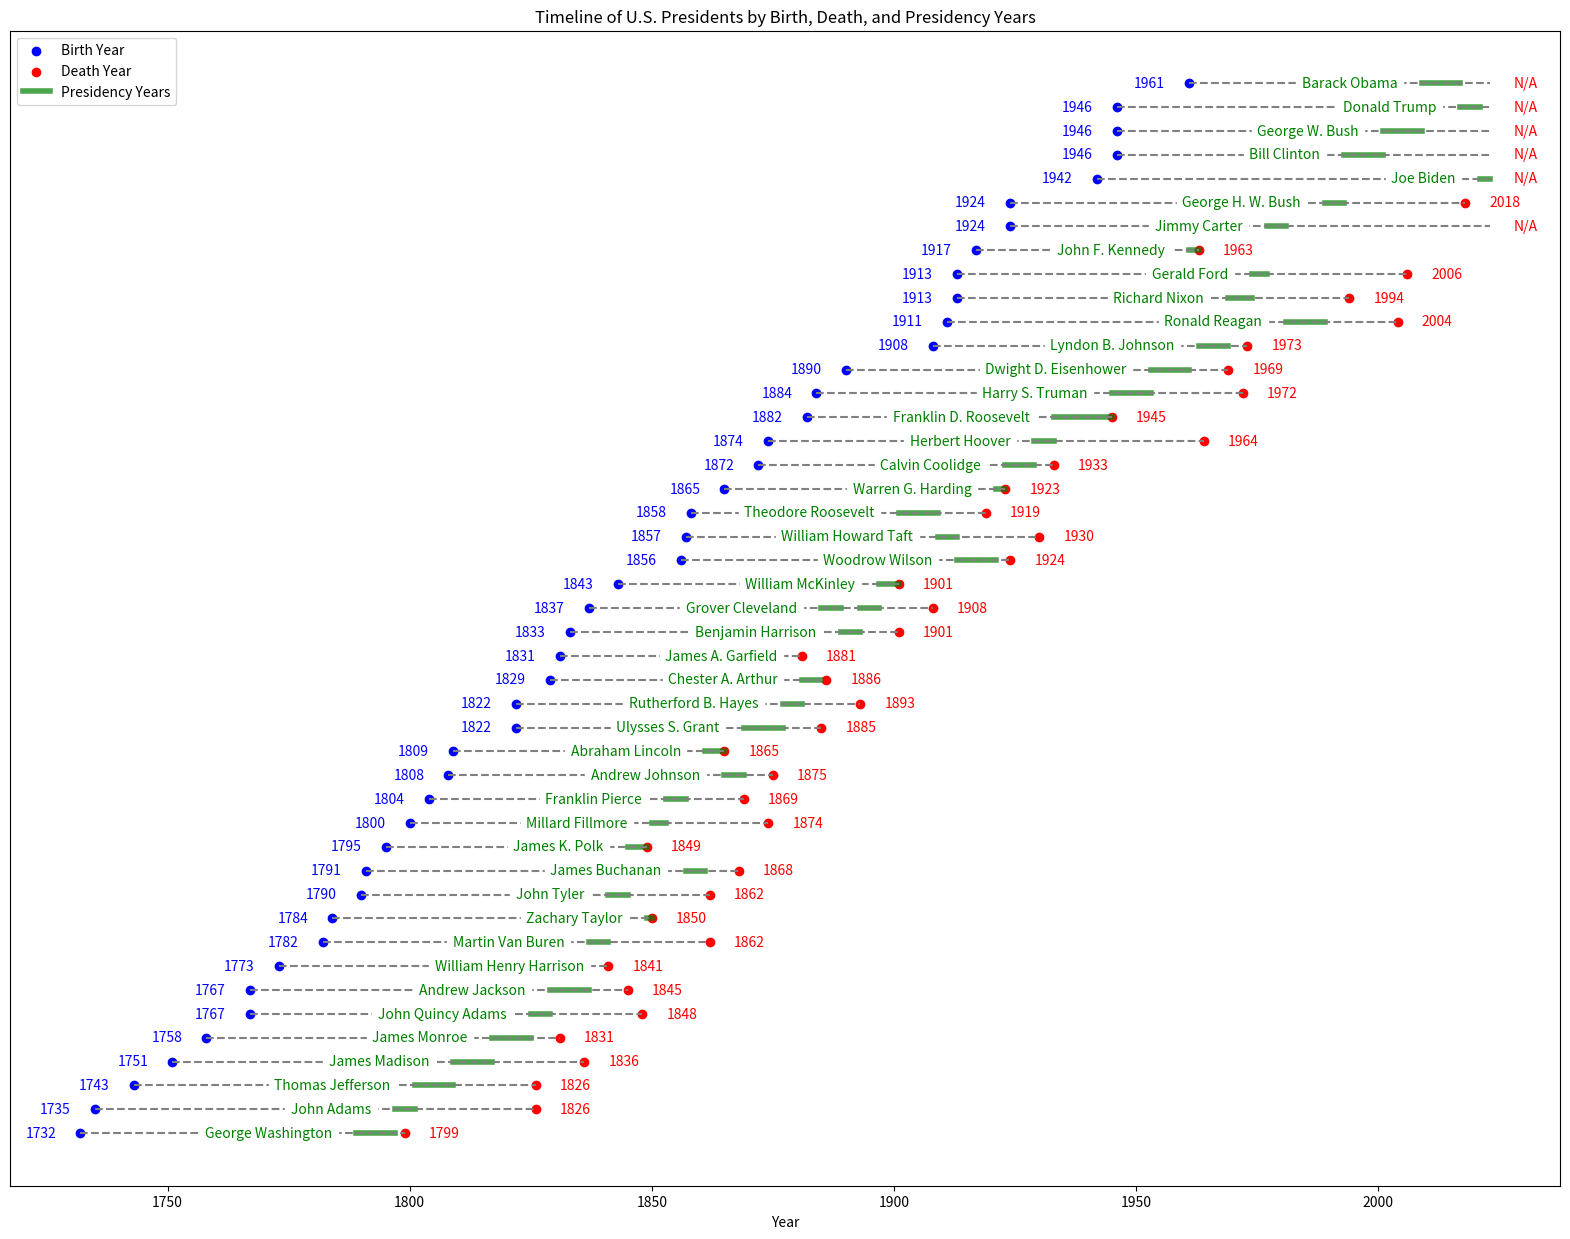

This chart was generated by the following Python code:
# Additional data for the years of the presidency of each U.S. President
import matplotlib.pyplot as plt
import numpy as np

presidents_data = [
    {'name': 'George Washington', 'birth_year': 1732, 'death_year': 1799},
    {'name': 'John Adams', 'birth_year': 1735, 'death_year': 1826},
    {'name': 'Thomas Jefferson', 'birth_year': 1743, 'death_year': 1826},
    {'name': 'James Madison', 'birth_year': 1751, 'death_year': 1836},
    {'name': 'James Monroe', 'birth_year': 1758, 'death_year': 1831},
    {'name': 'John Quincy Adams', 'birth_year': 1767, 'death_year': 1848},
    {'name': 'Andrew Jackson', 'birth_year': 1767, 'death_year': 1845},
    {'name': 'Martin Van Buren', 'birth_year': 1782, 'death_year': 1862},
    {'name': 'William Henry Harrison', 'birth_year': 1773, 'death_year': 1841},
    {'name': 'John Tyler', 'birth_year': 1790, 'death_year': 1862},
    {'name': 'James K. Polk', 'birth_year': 1795, 'death_year': 1849},
    {'name': 'Zachary Taylor', 'birth_year': 1784, 'death_year': 1850},
    {'name': 'Millard Fillmore', 'birth_year': 1800, 'death_year': 1874},
    {'name': 'Franklin Pierce', 'birth_year': 1804, 'death_year': 1869},
    {'name': 'James Buchanan', 'birth_year': 1791, 'death_year': 1868},
    {'name': 'Abraham Lincoln', 'birth_year': 1809, 'death_year': 1865},
    {'name': 'Andrew Johnson', 'birth_year': 1808, 'death_year': 1875},
    {'name': 'Ulysses S. Grant', 'birth_year': 1822, 'death_year': 1885},
    {'name': 'Rutherford B. Hayes', 'birth_year': 1822, 'death_year': 1893},
    {'name': 'James A. Garfield', 'birth_year': 1831, 'death_year': 1881},
    {'name': 'Chester A. Arthur', 'birth_year': 1829, 'death_year': 1886},
    {'name': 'Grover Cleveland', 'birth_year': 1837, 'death_year': 1908},
    {'name': 'Benjamin Harrison', 'birth_year': 1833, 'death_year': 1901},
    {'name': 'William McKinley', 'birth_year': 1843, 'death_year': 1901},
    {'name': 'Theodore Roosevelt', 'birth_year': 1858, 'death_year': 1919},
    {'name': 'William Howard Taft', 'birth_year': 1857, 'death_year': 1930},
    {'name': 'Woodrow Wilson', 'birth_year': 1856, 'death_year': 1924},
    {'name': 'Warren G. Harding', 'birth_year': 1865, 'death_year': 1923},
    {'name': 'Calvin Coolidge', 'birth_year': 1872, 'death_year': 1933},
    {'name': 'Herbert Hoover', 'birth_year': 1874, 'death_year': 1964},
    {'name': 'Franklin D. Roosevelt', 'birth_year': 1882, 'death_year': 1945},
    {'name': 'Harry S. Truman', 'birth_year': 1884, 'death_year': 1972},
    {'name': 'Dwight D. Eisenhower', 'birth_year': 1890, 'death_year': 1969},
    {'name': 'John F. Kennedy', 'birth_year': 1917, 'death_year': 1963},
    {'name': 'Lyndon B. Johnson', 'birth_year': 1908, 'death_year': 1973},
    {'name': 'Richard Nixon', 'birth_year': 1913, 'death_year': 1994},
    {'name': 'Gerald Ford', 'birth_year': 1913, 'death_year': 2006},
    {'name': 'Jimmy Carter', 'birth_year': 1924, 'death_year': None},  # Still alive as of September 2021
    {'name': 'Ronald Reagan', 'birth_year': 1911, 'death_year': 2004},
    {'name': 'George H. W. Bush', 'birth_year': 1924, 'death_year': 2018},
    {'name': 'Bill Clinton', 'birth_year': 1946, 'death_year': None},  # Still alive as of September 2021
    {'name': 'George W. Bush', 'birth_year': 1946, 'death_year': None},  # Still alive as of September 2021
    {'name': 'Barack Obama', 'birth_year': 1961, 'death_year': None},  # Still alive as of September 2021
    {'name': 'Donald Trump', 'birth_year': 1946, 'death_year': None},  # Still alive as of September 2021
    {'name': 'Joe Biden', 'birth_year': 1942, 'death_year': None}  # Still alive as of September 2021
]

presidency_years = [
    {'name': 'George Washington', 'start_year': 1789, 'end_year': 1797},
    {'name': 'John Adams', 'start_year': 1797, 'end_year': 1801},
    {'name': 'Thomas Jefferson', 'start_year': 1801, 'end_year': 1809},
    {'name': 'James Madison', 'start_year': 1809, 'end_year': 1817},
    {'name': 'James Monroe', 'start_year': 1817, 'end_year': 1825},
    {'name': 'John Quincy Adams', 'start_year': 1825, 'end_year': 1829},
    {'name': 'Andrew Jackson', 'start_year': 1829, 'end_year': 1837},
    {'name': 'Martin Van Buren', 'start_year': 1837, 'end_year': 1841},
    {'name': 'William Henry Harrison', 'start_year': 1841, 'end_year': 1841},
    {'name': 'John Tyler', 'start_year': 1841, 'end_year': 1845},
    {'name': 'James K. Polk', 'start_year': 1845, 'end_year': 1849},
    {'name': 'Zachary Taylor', 'start_year': 1849, 'end_year': 1850},
    {'name': 'Millard Fillmore', 'start_year': 1850, 'end_year': 1853},
    {'name': 'Franklin Pierce', 'start_year': 1853, 'end_year': 1857},
    {'name': 'James Buchanan', 'start_year': 1857, 'end_year': 1861},
    {'name': 'Abraham Lincoln', 'start_year': 1861, 'end_year': 1865},
    {'name': 'Andrew Johnson', 'start_year': 1865, 'end_year': 1869},
    {'name': 'Ulysses S. Grant', 'start_year': 1869, 'end_year': 1877},
    {'name': 'Rutherford B. Hayes', 'start_year': 1877, 'end_year': 1881},
    {'name': 'James A. Garfield', 'start_year': 1881, 'end_year': 1881},
    {'name': 'Chester A. Arthur', 'start_year': 1881, 'end_year': 1885},
    {'name': 'Grover Cleveland', 'start_year': 1885, 'end_year': 1889},
    {'name': 'Benjamin Harrison', 'start_year': 1889, 'end_year': 1893},
    {'name': 'Grover Cleveland', 'start_year': 1893, 'end_year': 1897},
    {'name': 'William McKinley', 'start_year': 1897, 'end_year': 1901},
    {'name': 'Theodore Roosevelt', 'start_year': 1901, 'end_year': 1909},
    {'name': 'William Howard Taft', 'start_year': 1909, 'end_year': 1913},
    {'name': 'Woodrow Wilson', 'start_year': 1913, 'end_year': 1921},
    {'name': 'Warren G. Harding', 'start_year': 1921, 'end_year': 1923},
    {'name': 'Calvin Coolidge', 'start_year': 1923, 'end_year': 1929},
    {'name': 'Herbert Hoover', 'start_year': 1929, 'end_year': 1933},
    {'name': 'Franklin D. Roosevelt', 'start_year': 1933, 'end_year': 1945},
    {'name': 'Harry S. Truman', 'start_year': 1945, 'end_year': 1953},
    {'name': 'Dwight D. Eisenhower', 'start_year': 1953, 'end_year': 1961},
    {'name': 'John F. Kennedy', 'start_year': 1961, 'end_year': 1963},
    {'name': 'Lyndon B. Johnson', 'start_year': 1963, 'end_year': 1969},
    {'name': 'Richard Nixon', 'start_year': 1969, 'end_year': 1974},
    {'name': 'Gerald Ford', 'start_year': 1974, 'end_year': 1977},
    {'name': 'Jimmy Carter', 'start_year': 1977, 'end_year': 1981},
    {'name': 'Ronald Reagan', 'start_year': 1981, 'end_year': 1989},
    {'name': 'George H. W. Bush', 'start_year': 1989, 'end_year': 1993},
    {'name': 'Bill Clinton', 'start_year': 1993, 'end_year': 2001},
    {'name': 'George W. Bush', 'start_year': 2001, 'end_year': 2009},
    {'name': 'Barack Obama', 'start_year': 2009, 'end_year': 2017},
    {'name': 'Donald Trump', 'start_year': 2017, 'end_year': 2021},
    {'name': 'Joe Biden', 'start_year': 2021, 'end_year': 2023}  # Assumed to be in office until 2023 based on data cut-off
]

# Sorting the data by birth_year for a chronological timeline
presidents_data_sorted = sorted(presidents_data, key=lambda x: x['birth_year'])

# Generate the timeline
timeline = []
for president in presidents_data_sorted:
    timeline.append(f"{president['name']}: {president['birth_year']} - {president['death_year'] if president['death_year'] else 'N/A'}")

timeline


# Data preparation
names = [president['name'] for president in presidents_data_sorted]
birth_years = [president['birth_year'] for president in presidents_data_sorted]
death_years = [president['death_year'] if president['death_year'] else 2023 for president in presidents_data_sorted]
death_years2 = [president['death_year'] if president['death_year'] else None for president in presidents_data_sorted]


# Generate the overlay plot
plt.figure(figsize=(20, 15))
plt.scatter(birth_years, np.arange(len(names)), color='blue', label='Birth Year')
test = [president['death_year']]
print(test)
print(death_years)
print(death_years2)
plt.scatter(death_years2, np.arange(len(death_years)), color='red', label='Death Year')



# Overlay presidency years
for president in presidency_years:
    if president['name'] in names:
        i = names.index(president['name'])
        plt.plot([president['start_year'], president['end_year']], [i, i], color='green', linewidth=4, alpha=0.7, label='Presidency Years' if president['name'] == 'George Washington' else '')

for i, (birth, death, name) in enumerate(zip(birth_years, death_years, names)):
    start_year = next((president['start_year'] for president in presidency_years if president['name'] == name), None)
    plt.text(birth - 5, i, str(birth), ha='right', va='center', color='blue')
    plt.text(death + 5, i, str(death) if death != 2023 else "N/A", ha='left', va='center', color='red')
    plt.plot([birth, death], [i, i], color='gray', linestyle='--')
    plt.text(start_year - 5, i, name, ha='right', va='center', backgroundcolor='white', color='green')

plt.yticks([])
plt.xlabel('Year')
plt.title('Timeline of U.S. Presidents by Birth, Death, and Presidency Years')
plt.legend()
# plt.grid(True, axis='x')

plt.show()
